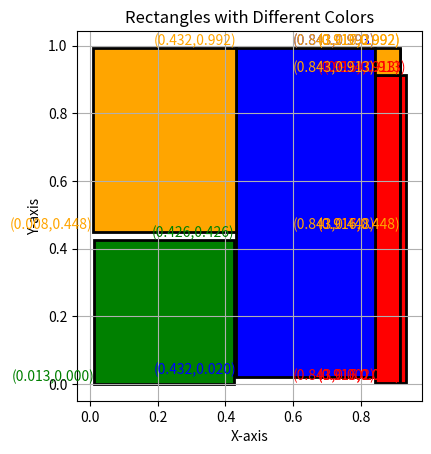

Generate this figure with matplotlib:
import matplotlib.pyplot as plt
import matplotlib.patches as patches
import random

# draws different polygons on a branch where each polygon can be assigned with a colour 


# Function to draw rectangles
def draw_rectangles(polygon_list):
    fig, ax = plt.subplots()

    for polygon in polygon_list:
        polygon_points, color = polygon
        for rectangle in polygon_points:
            bottom_left = rectangle[0]
            upper_right = rectangle[1]
            width = upper_right[0] - bottom_left[0]
            height = upper_right[1] - bottom_left[1]
            rect = patches.Rectangle(bottom_left, width, height, linewidth=2, edgecolor='black', facecolor=color)
            ax.add_patch(rect)
            ax.text(bottom_left[0], bottom_left[1], f'({bottom_left[0]:.3f},{bottom_left[1]:.3f})', fontsize=10, ha='right', va='bottom',color=color)
            ax.text(upper_right[0], upper_right[1], f'({upper_right[0]:.3f},{upper_right[1]:.3f})', fontsize=10, ha='right', va='bottom',color=color)

    ax.set_aspect('equal')
    ax.autoscale_view()

    plt.xlabel('X-axis')
    plt.ylabel('Y-axis')
    plt.title('Rectangles with Different Colors')
    plt.grid(True)
    plt.show()

# Example: List of rectangles with polygons and colours 
polygon_list = [
([[(0.84292042681106882362, 0.0017563449269028725587), (0.9164790701528610084, 0.9128197253640669695)],
[(0.9164790701528610084, 0.0017563449269028725587), (0.91685910160056716123, 0.44807536366036226916)],
[(0.91685910160056716123, 0.0017563449269028725587), (0.93422081068905993284, 0.9128197253640669695)]], 'red'),
([[(0.43247836698335284655, 0.020140065567065799229), (0.84273791585997970266, 0.99331711050535242968)]], 'blue'),

([[(0.012892368997317941309, 0.00022219234585404366291), (0.42599086762421850549, 0.42564185382859143214)]], 'green'),

([[(0.0075342274300282570387, 0.44807536366036226916), (0.43247836698335284655, 0.99177730796751606412)],
[(0.84273791585997970266, 0.44807536366036226916), (0.84292042681106882362, 0.99177730796751606412)],
[(0.9164790701528610084, 0.44807536366036226916), (0.91685910160056716123, 0.99177730796751606412)],
[(0.84292042681106882362, 0.9128197253640669695), (0.9164790701528610084, 0.99177730796751606412)]], 'orange'),
]
polygon_list1 = [
([[(0.84292042681106882362, 0.0017563449269028725587), (0.9164790701528610084, 0.9128197253640669695)]], 'red'),
([[(0.43247836698335284655, 0.020140065567065799229), (0.84273791585997970266, 0.99331711050535242968)]],'blue'),

([[(0.012892368997317941309, 0.00022219234585404366291), (0.42599086762421850549, 0.42564185382859143214)]], 'green'),
([[(0.0075342274300282570387, 0.44807536366036226916), (0.43247836698335284655, 0.99177730796751606412)],
[(0.84273791585997970266, 0.44807536366036226916), (0.84292042681106882362, 0.99177730796751606412)],
[(0.9164790701528610084, 0.44807536366036226916), (0.91685910160056716123, 0.99177730796751606412)],
[(0.84292042681106882362, 0.9128197253640669695), (0.9164790701528610084, 0.99177730796751606412)]],'orange'),
]
draw_rectangles(polygon_list)
